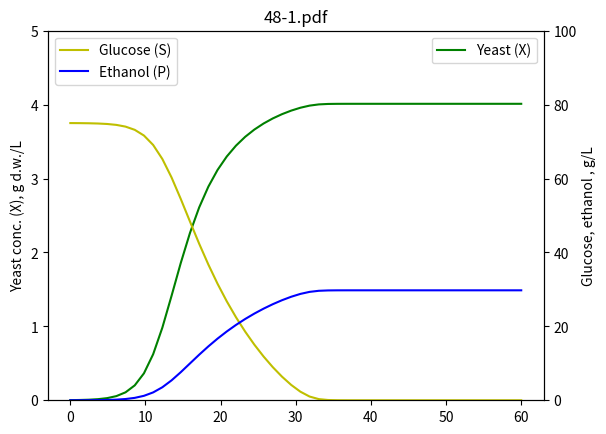

Write the Python code that produced this figure.
# File 48-1.py
# Example 48. Batch Alcoholic Fermentation
# Copyright (C) 2016, Szczepan Bednarz
# Released under the GNU General Public License

import matplotlib.pyplot as plt
import numpy as np
from scipy.integrate import odeint

# Model A, see:
# F. Gbdia, C. Casas and C. Sola
# Chem. Tech. Biorechnol. 1988,41, 155-165

def modelA(y, t):
    X = y[0]
    P = y[1]
    S = y[2]
    dXdt = mi_max * X * np.exp(-KP*P) * S/(KS+S)
    dPdt = ni_max * X * np.exp(-KPP*P) * S/(KSS+S)
    dSdt = -1/RSX * dXdt - 1/RSP*dPdt
    return [dXdt, dPdt, dSdt]

mi_max = 0.556 # 1/h
KS = 1.03 # g/L
KP = 0.139 # g/L
ni_max = 1.79 # 1/h
KSS = 1.68 # g/L
KPP = 0.07 # g/L
RSX = 0.607
RSP = 0.435

# initial conditions
X0 = 0.002 # g d.w./L (d.w. = dry weight)
P0 = 0 #
S0 = 75 # g/L

t = np.linspace(0, 60) # 0 - 60 h
results = odeint( modelA, [X0, P0, S0], t)
X = results[:,0]
P = results[:,1]
S = results[:,2]

ax1 = plt.subplot(111)
ax1.plot(t,X, 'g', label='Yeast (X)')
ax1.set_ylabel('Yeast conc. (X), g d.w./L')
ax1.legend(loc='best')
ax1.set_ylim(0,5)

ax2 = ax1.twinx()
ax2.plot(t,S, 'y', label='Glucose (S)')
ax2.plot(t,P, 'b', label='Ethanol (P)')
ax2.set_ylabel('Glucose, ethanol , g/L')
ax2.set_xlabel('Time, h')
ax2.legend(loc='upper left')
ax2.set_ylim(0,100)
plt.title('48-1.pdf')
plt.savefig('48-1.pdf')
plt.close()
